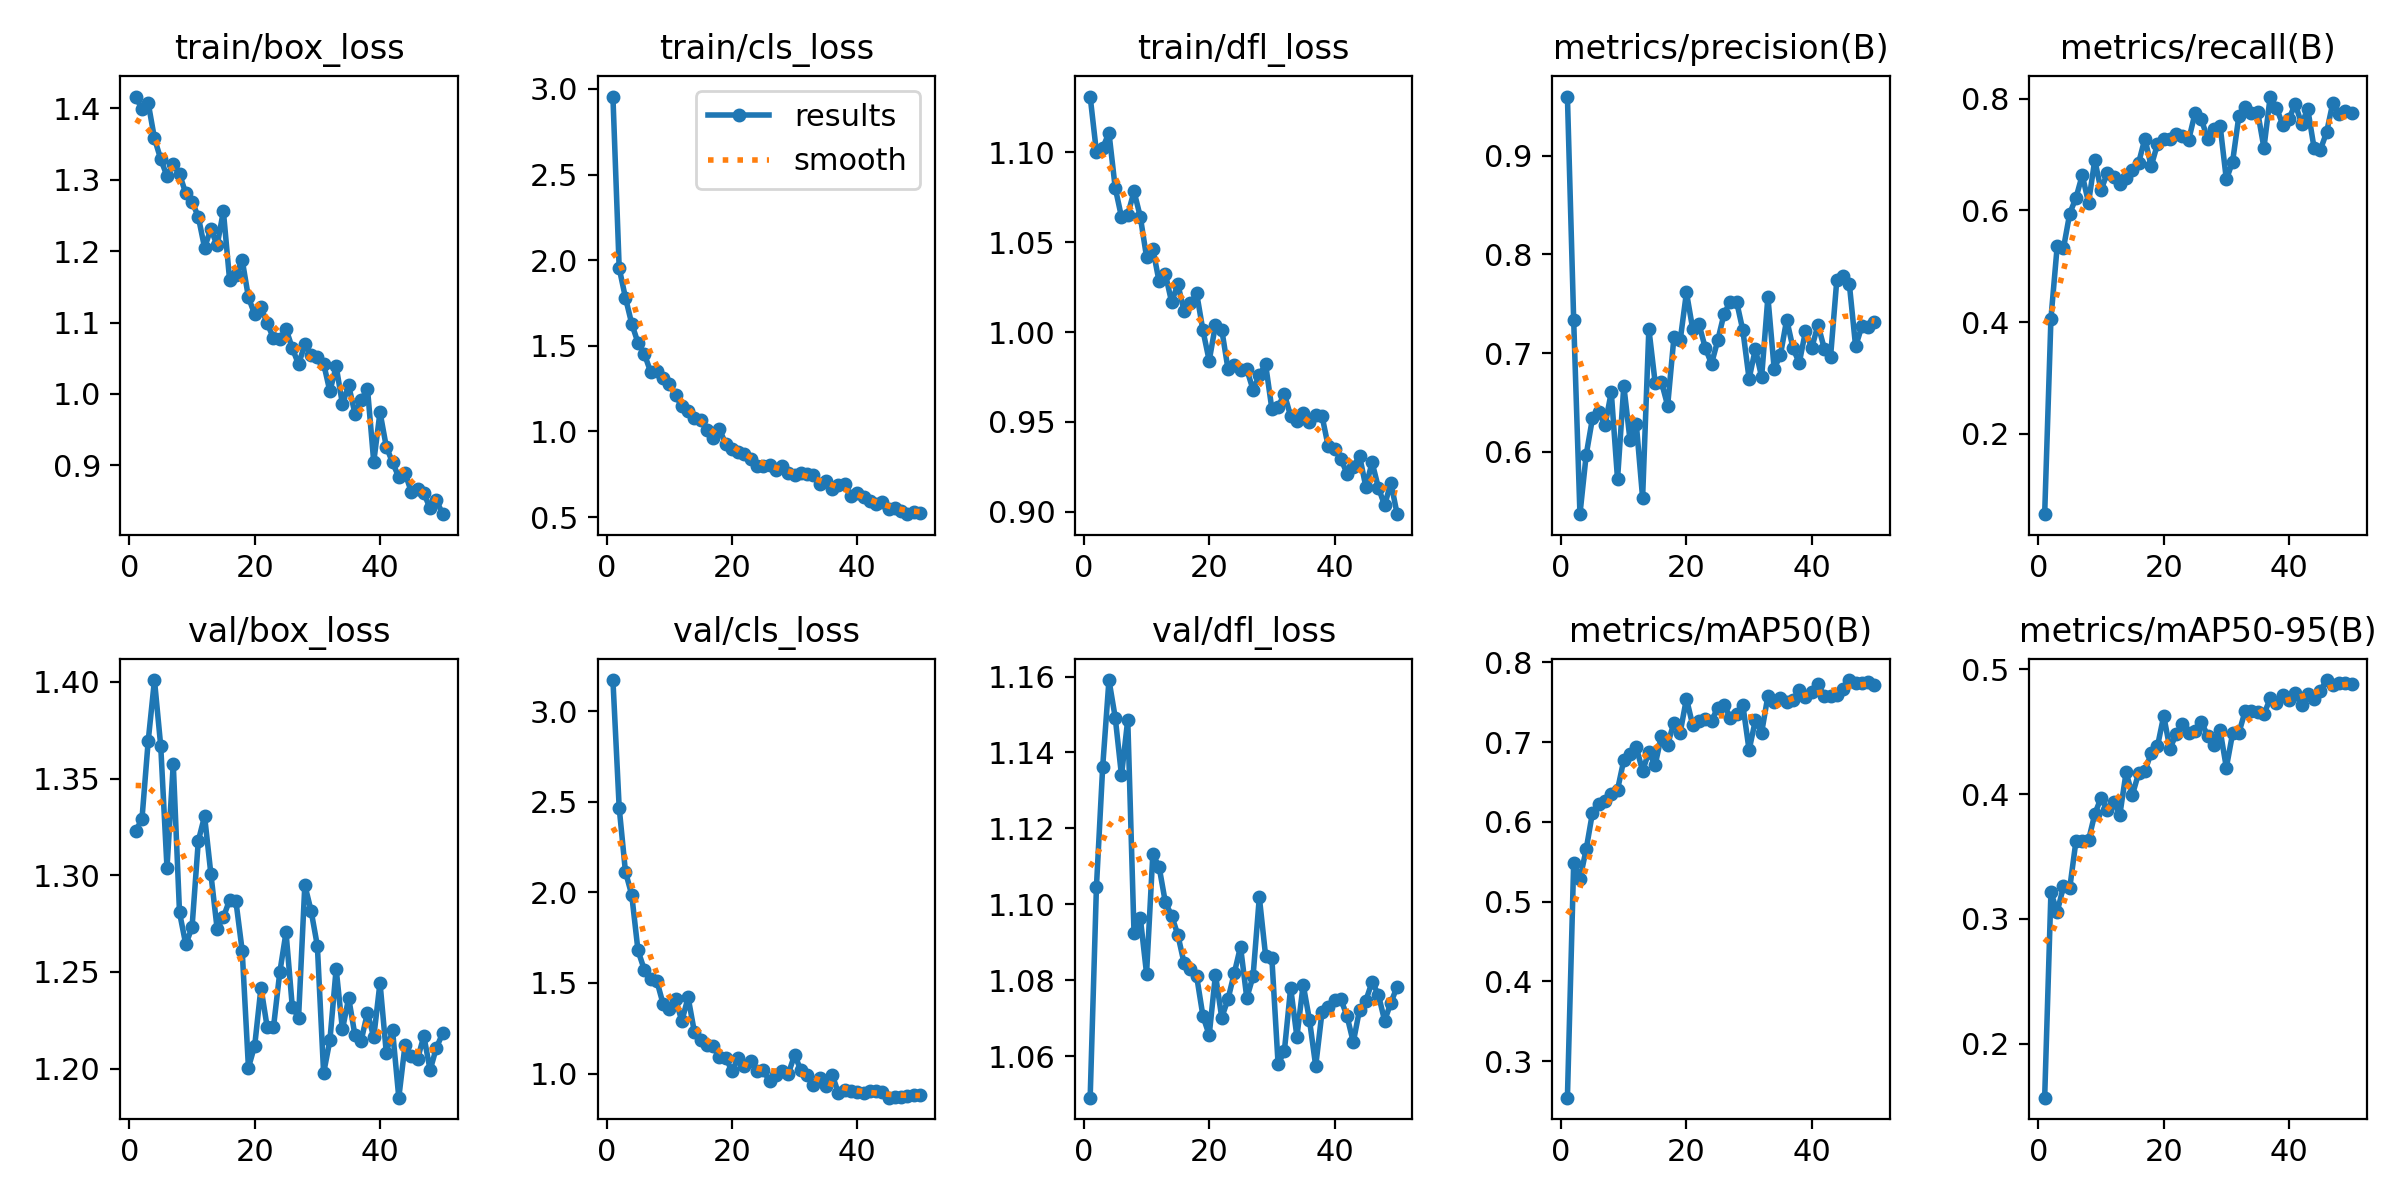

Source data for this figure (header and first rows):
epoch, time, train/box_loss, train/cls_loss, train/dfl_loss, metrics/precision(B), metrics/recall(B), metrics/mAP50(B), metrics/mAP50-95(B), val/box_loss, val/cls_loss, val/dfl_loss, lr/pg0, lr/pg1, lr/pg2
1, 64.35, 1.416, 2.955, 1.131, 0.96, 0.05618, 0.2542, 0.1566, 1.323, 3.172, 1.049, 0.0005456, 0.0005456, 0.0005456
2, 127.8, 1.399, 1.954, 1.1, 0.7331, 0.4063, 0.549, 0.3212, 1.329, 2.468, 1.105, 0.001079, 0.001079, 0.001079
3, 189.3, 1.407, 1.781, 1.102, 0.5366, 0.536, 0.5282, 0.3054, 1.369, 2.113, 1.136, 0.001591, 0.001591, 0.001591
4, 250.2, 1.358, 1.629, 1.111, 0.5969, 0.5323, 0.5659, 0.3259, 1.401, 1.987, 1.159, 0.001568, 0.001568, 0.001568
5, 311.3, 1.329, 1.518, 1.08, 0.634, 0.5944, 0.6115, 0.3245, 1.367, 1.68, 1.149, 0.001535, 0.001535, 0.001535
6, 372, 1.305, 1.454, 1.064, 0.64, 0.6226, 0.6225, 0.3626, 1.304, 1.574, 1.134, 0.001502, 0.001502, 0.001502
7, 432.8, 1.322, 1.35, 1.065, 0.6267, 0.6632, 0.6259, 0.3623, 1.358, 1.524, 1.149, 0.001469, 0.001469, 0.001469
8, 493.5, 1.308, 1.351, 1.078, 0.6604, 0.6138, 0.6347, 0.3629, 1.281, 1.512, 1.092, 0.001436, 0.001436, 0.001436
9, 554.2, 1.281, 1.313, 1.064, 0.5721, 0.6901, 0.6403, 0.384, 1.264, 1.385, 1.096, 0.001403, 0.001403, 0.001403
10, 615, 1.269, 1.279, 1.042, 0.6668, 0.6361, 0.6774, 0.3971, 1.273, 1.357, 1.082, 0.00137, 0.00137, 0.00137
11, 675.4, 1.248, 1.212, 1.046, 0.6114, 0.6675, 0.6855, 0.3873, 1.318, 1.412, 1.113, 0.001337, 0.001337, 0.001337
12, 735.6, 1.205, 1.146, 1.028, 0.6278, 0.66, 0.6933, 0.3939, 1.331, 1.289, 1.11, 0.001304, 0.001304, 0.001304
13, 796.5, 1.231, 1.119, 1.032, 0.5532, 0.6468, 0.6639, 0.3834, 1.301, 1.421, 1.101, 0.001271, 0.001271, 0.001271
14, 857, 1.208, 1.08, 1.017, 0.7245, 0.6575, 0.6876, 0.4174, 1.272, 1.23, 1.097, 0.001238, 0.001238, 0.001238
15, 917.7, 1.256, 1.067, 1.027, 0.6701, 0.6722, 0.671, 0.3993, 1.278, 1.188, 1.092, 0.001205, 0.001205, 0.001205
16, 978.1, 1.159, 1.011, 1.011, 0.6707, 0.6853, 0.7081, 0.4168, 1.287, 1.157, 1.084, 0.001172, 0.001172, 0.001172
17, 1039, 1.166, 0.9599, 1.016, 0.6467, 0.7287, 0.6969, 0.4187, 1.287, 1.149, 1.083, 0.001139, 0.001139, 0.001139
18, 1099, 1.188, 1.013, 1.021, 0.7158, 0.6792, 0.7245, 0.4329, 1.261, 1.089, 1.081, 0.001106, 0.001106, 0.001106
19, 1160, 1.135, 0.9273, 1.001, 0.7129, 0.7185, 0.712, 0.4382, 1.201, 1.088, 1.071, 0.001073, 0.001073, 0.001073
20, 1220, 1.111, 0.8972, 0.984, 0.7614, 0.7278, 0.7546, 0.4626, 1.212, 1.014, 1.066, 0.00104, 0.00104, 0.00104
21, 1281, 1.121, 0.8803, 1.004, 0.7244, 0.7286, 0.721, 0.4363, 1.242, 1.085, 1.081, 0.001007, 0.001007, 0.001007
22, 1342, 1.099, 0.8692, 1.001, 0.7292, 0.736, 0.7266, 0.4482, 1.221, 1.042, 1.07, 0.0009739, 0.0009739, 0.0009739
23, 1402, 1.078, 0.8365, 0.9795, 0.7054, 0.7329, 0.7293, 0.4564, 1.221, 1.067, 1.075, 0.0009409, 0.0009409, 0.0009409
24, 1463, 1.077, 0.7986, 0.9819, 0.6891, 0.7268, 0.7264, 0.4489, 1.25, 1.014, 1.082, 0.0009078, 0.0009078, 0.0009078
25, 1524, 1.091, 0.7991, 0.979, 0.7129, 0.7741, 0.7433, 0.4506, 1.27, 1.018, 1.089, 0.0008748, 0.0008748, 0.0008748
26, 1584, 1.064, 0.8029, 0.9792, 0.7397, 0.7639, 0.7469, 0.4581, 1.232, 0.9585, 1.075, 0.0008418, 0.0008418, 0.0008418
27, 1645, 1.042, 0.7774, 0.9678, 0.7522, 0.7281, 0.7302, 0.4467, 1.226, 0.9938, 1.081, 0.0008088, 0.0008088, 0.0008088
28, 1706, 1.069, 0.7963, 0.9759, 0.7522, 0.7455, 0.7357, 0.4391, 1.295, 1.016, 1.102, 0.0007758, 0.0007758, 0.0007758
29, 1766, 1.055, 0.7562, 0.9821, 0.7231, 0.7519, 0.7465, 0.4512, 1.282, 0.9994, 1.086, 0.0007428, 0.0007428, 0.0007428
30, 1827, 1.052, 0.7483, 0.9572, 0.6738, 0.6554, 0.6899, 0.4212, 1.264, 1.102, 1.086, 0.0007098, 0.0007098, 0.0007098
31, 1888, 1.043, 0.7573, 0.9585, 0.7042, 0.6873, 0.7273, 0.4487, 1.198, 1.019, 1.058, 0.0006768, 0.0006768, 0.0006768
32, 1949, 1.004, 0.7499, 0.9654, 0.6756, 0.7692, 0.7119, 0.4491, 1.215, 0.9902, 1.061, 0.0006438, 0.0006438, 0.0006438
33, 2009, 1.039, 0.7447, 0.9532, 0.7568, 0.7843, 0.758, 0.4665, 1.252, 0.9359, 1.078, 0.0006108, 0.0006108, 0.0006108
34, 2070, 0.9861, 0.6945, 0.9505, 0.6841, 0.7735, 0.7504, 0.4662, 1.22, 0.9736, 1.065, 0.0005778, 0.0005778, 0.0005778
35, 2130, 1.012, 0.7076, 0.9551, 0.698, 0.776, 0.7551, 0.4661, 1.237, 0.9293, 1.079, 0.0005448, 0.0005448, 0.0005448
36, 2191, 0.9723, 0.666, 0.9499, 0.734, 0.712, 0.7498, 0.4638, 1.217, 0.9935, 1.07, 0.0005118, 0.0005118, 0.0005118
37, 2251, 0.9909, 0.689, 0.9538, 0.7052, 0.8038, 0.7532, 0.4768, 1.215, 0.8906, 1.057, 0.0004788, 0.0004788, 0.0004788
38, 2312, 1.008, 0.6902, 0.9534, 0.6898, 0.7834, 0.7655, 0.4726, 1.229, 0.907, 1.071, 0.0004458, 0.0004458, 0.0004458
39, 2373, 0.9049, 0.6239, 0.9363, 0.7221, 0.7537, 0.7568, 0.4792, 1.216, 0.9007, 1.073, 0.0004127, 0.0004127, 0.0004127
40, 2434, 0.9745, 0.6401, 0.935, 0.7052, 0.7641, 0.7624, 0.4753, 1.244, 0.8957, 1.075, 0.0003797, 0.0003797, 0.0003797
41, 2494, 0.9263, 0.6141, 0.9295, 0.7286, 0.7904, 0.7727, 0.4808, 1.208, 0.8931, 1.075, 0.0003467, 0.0003467, 0.0003467
42, 2554, 0.9041, 0.5912, 0.9212, 0.7045, 0.7553, 0.7576, 0.4711, 1.22, 0.9051, 1.071, 0.0003137, 0.0003137, 0.0003137
43, 2615, 0.8835, 0.5775, 0.9249, 0.6961, 0.7809, 0.7575, 0.4799, 1.185, 0.9018, 1.064, 0.0002807, 0.0002807, 0.0002807
44, 2675, 0.8889, 0.5878, 0.9311, 0.7741, 0.7121, 0.7595, 0.4762, 1.212, 0.8969, 1.072, 0.0002477, 0.0002477, 0.0002477
45, 2735, 0.8629, 0.5488, 0.9139, 0.7776, 0.7083, 0.7667, 0.4828, 1.207, 0.8666, 1.075, 0.0002147, 0.0002147, 0.0002147
46, 2795, 0.8674, 0.5514, 0.9275, 0.7699, 0.7398, 0.7778, 0.4914, 1.205, 0.8721, 1.08, 0.0001817, 0.0001817, 0.0001817
47, 2855, 0.8611, 0.5351, 0.9134, 0.7067, 0.793, 0.7735, 0.4877, 1.217, 0.8716, 1.076, 0.0001487, 0.0001487, 0.0001487
48, 2915, 0.8396, 0.5167, 0.9036, 0.7272, 0.7734, 0.7745, 0.4894, 1.199, 0.8767, 1.069, 0.0001157, 0.0001157, 0.0001157
49, 2975, 0.8514, 0.5282, 0.9162, 0.7268, 0.7785, 0.7753, 0.4894, 1.211, 0.8806, 1.074, 8.26832e-05, 8.26832e-05, 8.26832e-05
50, 3035, 0.8317, 0.5229, 0.8986, 0.7313, 0.7748, 0.772, 0.4886, 1.218, 0.8827, 1.078, 4.96766e-05, 4.96766e-05, 4.96766e-05
